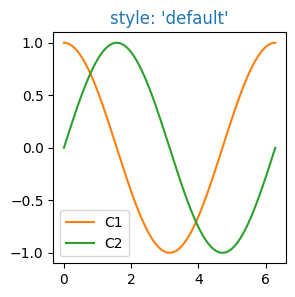

Here is the Python script that generated this plot:
#! /usr/bin/python

import numpy as np
import matplotlib.pyplot as plt
import matplotlib as mpl
th = np.linspace(0, 2*np.pi, 128)

def demo(sty):
    mpl.style.use(sty)
    fig, ax = plt.subplots(figsize=(3, 3))

    ax.set_title('style: {!r}'.format(sty), color='C0')

    ax.plot(th, np.cos(th), 'C1', label='C1')
    ax.plot(th, np.sin(th), 'C2', label='C2')
    ax.legend()

demo('default')
#demo('seaborn')
plt.show()
